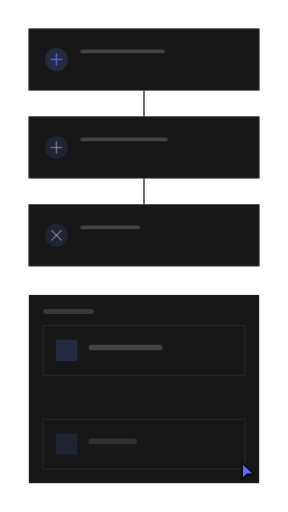
t = 0.00 s
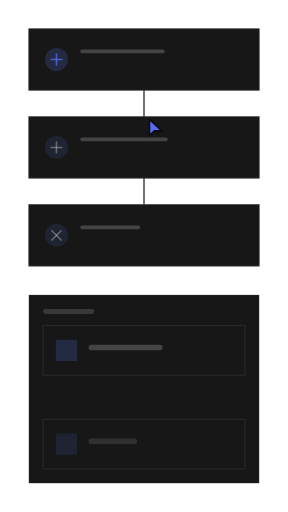
t = 1.36 s
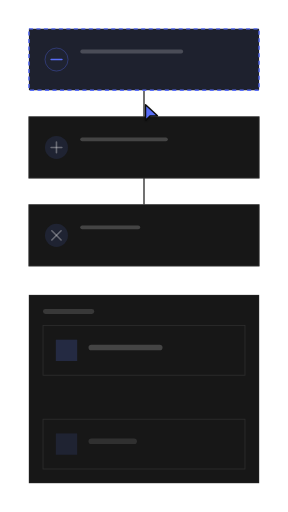
t = 2.71 s
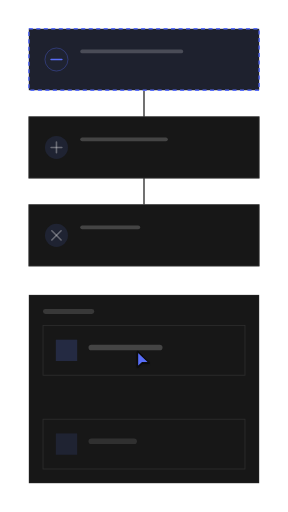
t = 4.16 s
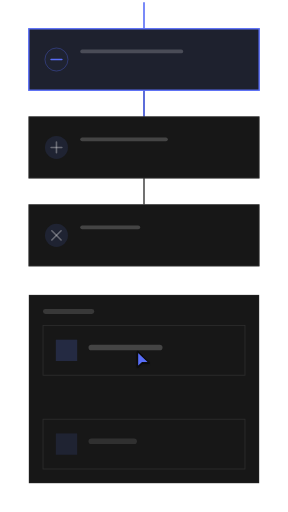
t = 5.44 s
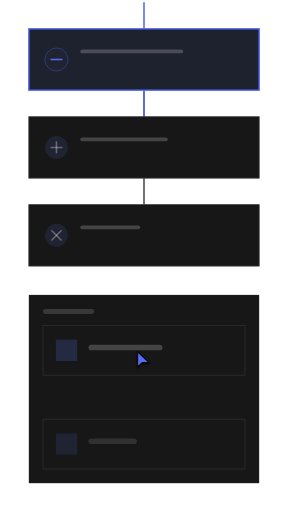
t = 5.84 s

The animated SVG that drew these frames (rendered in a browser with its animation timeline set to each time). Animation: 57 SMIL elements (animate=56,animateTransform=1); one cycle of 8.18 s, repeats indefinitely.

<?xml version="1.0" encoding="UTF-8"?>
<svg xmlns="http://www.w3.org/2000/svg" width="405" height="720" viewBox="0 0 1000 1778" role="img" aria-labelledby="title description">
  <title id="title">qa-segnatura-motion-set.insert-step — add-step</title>
  <desc id="description">Minimal flow product illustration generated from /Users/victor.toupar/Documents/dev/qa-segnatura.</desc>
  <style>
    :root {
      --accent: #586df7;
      --accent-1: #586df7;
      --accent-2: #586df7;
      --accent-3: #586df7;
      --accent-4: #586df7;
      --accent-soft: color-mix(in oklab, #586df7 12%, oklch(0.205 0 0));
      --background: oklch(0.145 0 0);
      --border: oklch(1 0 0 / 10%);
      --border-strong: color-mix(in oklab, oklch(0.985 0 0) 18%, oklch(0.205 0 0));
      --cursor-outline: oklch(0.145 0 0);
      --ink: oklch(0.985 0 0);
      --muted: oklch(0.269 0 0);
      --canvas: oklch(0.145 0 0);
      --radius: 0px;
      --surface: oklch(0.205 0 0);
      --tag-1: color-mix(in oklab, #586df7 22%, oklch(0.205 0 0));
      --tag-2: color-mix(in oklab, #586df7 14%, oklch(0.205 0 0));
      --tag-3: color-mix(in oklab, #586df7 14%, oklch(0.205 0 0));
      --tag-4: color-mix(in oklab, #586df7 14%, oklch(0.205 0 0));
      --line-hair: 2.4691; --line-base: 4.9383; --line-strong: 5.5556; --line-heavy: 7.4074; --cursor-scale: 2.1728;
    }
    @media (min-width: 0px) { :root { --line-hair: 4.6875; --line-base: 7.8125; --line-strong: 8.75; --line-heavy: 10.9375; --cursor-scale: 3.5; } }
    @media (min-width: 192px) { :root { --line-hair: 3.9063; --line-base: 6.5104; --line-strong: 7.2917; --line-heavy: 9.1146; --cursor-scale: 2.9167; } }
    @media (min-width: 230px) { :root { --line-hair: 3.2609; --line-base: 5.4348; --line-strong: 6.087; --line-heavy: 7.6087; --cursor-scale: 2.4348; } }
    @media (min-width: 276px) { :root { --line-hair: 2.7174; --line-base: 4.9383; --line-strong: 5.5556; --line-heavy: 7.4074; --cursor-scale: 2.1728; } }
    @media (min-width: 332px) { :root { --line-hair: 2.4691; --line-base: 4.9383; --line-strong: 5.5556; --line-heavy: 7.4074; --cursor-scale: 2.1728; } }
    @media (min-width: 398px) { :root { --line-hair: 2.4691; --line-base: 4.9383; --line-strong: 5.5556; --line-heavy: 7.4074; --cursor-scale: 2.1728; } }
    @media (min-width: 478px) { :root { --line-hair: 2.4691; --line-base: 4.7993; --line-strong: 5.2356; --line-heavy: 6.9808; --cursor-scale: 2.0942; } }
    @media (min-width: 573px) { :root { --line-hair: 2.1802; --line-base: 3.9971; --line-strong: 4.3605; --line-heavy: 5.814; --cursor-scale: 1.7442; } }
    @media (min-width: 688px) { :root { --line-hair: 1.816; --line-base: 3.3293; --line-strong: 3.632; --line-heavy: 4.8426; --cursor-scale: 1.4528; } }
    @media (min-width: 826px) { :root { --line-hair: 1.5136; --line-base: 2.775; --line-strong: 3.0272; --line-heavy: 4.0363; --cursor-scale: 1.2109; } }
    @media (min-width: 991px) { :root { --line-hair: 1.2616; --line-base: 2.3129; --line-strong: 2.5231; --line-heavy: 3.3642; --cursor-scale: 1.0093; } }
    @media (min-width: 1189px) { :root { --line-hair: 1.0512; --line-base: 1.9271; --line-strong: 2.1023; --line-heavy: 2.8031; --cursor-scale: 0.8409; } }
    @media (min-width: 1427px) { :root { --line-hair: 0.8762; --line-base: 1.6063; --line-strong: 1.7523; --line-heavy: 2.3364; --cursor-scale: 0.7009; } }
    @media (min-width: 1712px) { :root { --line-hair: 0.7303; --line-base: 1.3389; --line-strong: 1.4606; --line-heavy: 1.9474; --cursor-scale: 0.5842; } }
    @media (min-width: 2054px) { :root { --line-hair: 0.6085; --line-base: 1.1156; --line-strong: 1.217; --line-heavy: 1.6227; --cursor-scale: 0.4868; } }
    @media (min-width: 2465px) { :root { --line-hair: 0.5071; --line-base: 0.9297; --line-strong: 1.0142; --line-heavy: 1.3523; --cursor-scale: 0.4057; } }
    @media (min-width: 2958px) { :root { --line-hair: 0.4225; --line-base: 0.7746; --line-strong: 0.8451; --line-heavy: 1.1268; --cursor-scale: 0.338; } }
    @media (min-width: 3550px) { :root { --line-hair: 0.3521; --line-base: 0.6455; --line-strong: 0.7042; --line-heavy: 0.939; --cursor-scale: 0.2817; } }
    .ln-hair { stroke-width: var(--line-hair); } .ln-base { stroke-width: var(--line-base); } .ln-strong { stroke-width: var(--line-strong); } .ln-heavy { stroke-width: var(--line-heavy); }
    .ln-mark { stroke-width: 7; }
    .ln-cursor { stroke-width: 2.2; }
    .ln-cursor-ripple { stroke-width: 2; }
    .cursor-glyph { transform: scale(var(--cursor-scale)); }
    @media (max-width: 399.98px) { .lod-fine, .lod-texture { display: none; } }
    @media (prefers-reduced-motion: reduce) { svg { visibility: visible; } }
  </style>
  <defs><pattern id="dots" width="24" height="24" patternUnits="userSpaceOnUse"><circle cx="1.5" cy="1.5" r="1.25" fill="var(--border)" /></pattern><radialGradient id="glow" cx="50%" cy="38%" r="65%">
    <stop offset="0%" stop-color="var(--accent)" stop-opacity=".16" />
    <stop offset="45%" stop-color="var(--accent)" stop-opacity=".07" />
    <stop offset="100%" stop-color="var(--accent)" stop-opacity="0" />
  </radialGradient><filter id="cursor-shadow" x="-60%" y="-60%" width="220%" height="220%"><feDropShadow dx="0" dy="2" stdDeviation="2" flood-color="#000" flood-opacity=".28" /></filter></defs>

    <metadata id="skeleton-layout">{"format":"9:16","regions":{"list":{"height":498.44444444444457,"width":701.2345679012345,"x":149.3827160493827,"y":1130.1728395061727},"picker":{"height":654,"width":800,"x":100,"y":1024},"steps":{"height":824,"width":800,"x":100,"y":100}}}</metadata>
    <rect width="1000" height="1778" fill="url(#dots)" opacity=".62" class="lod-texture" />
    <g id="flow">
    <line x1="500" x2="500" y1="313.33" y2="710.67" class="ln-base" stroke="var(--border-strong)"></line>
    <line opacity="0" x1="500" x2="500" y1="8" y2="100" class="ln-strong" stroke="var(--accent)"><animate attributeName="opacity" values="0;0;1;1;0;0" keyTimes="0;.593;.644;.839;.881;1" calcMode="spline" keySplines=".16 1 .3 1;.22 .8 .2 1;.22 .8 .2 1;.22 .8 .2 1;.22 .8 .2 1" dur="8.18s" repeatCount="indefinite" /></line>
    <line opacity="0" x1="500" x2="500" y1="313.33" y2="405.33" class="ln-strong" stroke="var(--accent)"><animate attributeName="opacity" values="0;0;1;1;0;0" keyTimes="0;.619;.678;.839;.881;1" calcMode="spline" keySplines=".16 1 .3 1;.22 .8 .2 1;.22 .8 .2 1;.22 .8 .2 1;.22 .8 .2 1" dur="8.18s" repeatCount="indefinite" /></line>
    <g id="step-0"><animate attributeName="opacity" values="1;1;0;0;1;1" keyTimes="0;.246;.339;.881;.966;1" calcMode="spline" keySplines=".16 1 .3 1;.22 .8 .2 1;.22 .8 .2 1;.22 .8 .2 1;.22 .8 .2 1" dur="8.18s" repeatCount="indefinite" />
      <rect height="213.33" width="800" x="100" y="100" rx="0" data-fill="steps" class="ln-hair" fill="var(--surface)" stroke="var(--border-strong)"><animate attributeName="y" values="100;100;-205.33;-205.33;100;100" keyTimes="0;.246;.339;.881;.966;1" calcMode="spline" keySplines=".16 1 .3 1;.22 .8 .2 1;.22 .8 .2 1;.22 .8 .2 1;.22 .8 .2 1" dur="8.18s" repeatCount="indefinite" /></rect>
      <circle cx="196" cy="206.67" r="40" fill="var(--tag-1)"><animate attributeName="cy" values="206.67;206.67;-98.67;-98.67;206.67;206.67" keyTimes="0;.246;.339;.881;.966;1" calcMode="spline" keySplines=".16 1 .3 1;.22 .8 .2 1;.22 .8 .2 1;.22 .8 .2 1;.22 .8 .2 1" dur="8.18s" repeatCount="indefinite" /></circle><line x1="177.33" x2="214.67" y1="206.67" y2="206.67" class="ln-strong" stroke="var(--accent-2)" opacity="0.76" stroke-linecap="round"><animate attributeName="y1" values="206.67;206.67;-98.67;-98.67;206.67;206.67" keyTimes="0;.246;.339;.881;.966;1" calcMode="spline" keySplines=".16 1 .3 1;.22 .8 .2 1;.22 .8 .2 1;.22 .8 .2 1;.22 .8 .2 1" dur="8.18s" repeatCount="indefinite" /><animate attributeName="y2" values="206.67;206.67;-98.67;-98.67;206.67;206.67" keyTimes="0;.246;.339;.881;.966;1" calcMode="spline" keySplines=".16 1 .3 1;.22 .8 .2 1;.22 .8 .2 1;.22 .8 .2 1;.22 .8 .2 1" dur="8.18s" repeatCount="indefinite" /></line><line x1="196" x2="196" y1="188" y2="225.33" class="ln-strong" stroke="var(--accent-2)" opacity="0.76" stroke-linecap="round"><animate attributeName="y1" values="188;188;-117.33;-117.33;188;188" keyTimes="0;.246;.339;.881;.966;1" calcMode="spline" keySplines=".16 1 .3 1;.22 .8 .2 1;.22 .8 .2 1;.22 .8 .2 1;.22 .8 .2 1" dur="8.18s" repeatCount="indefinite" /><animate attributeName="y2" values="225.33;225.33;-80;-80;225.33;225.33" keyTimes="0;.246;.339;.881;.966;1" calcMode="spline" keySplines=".16 1 .3 1;.22 .8 .2 1;.22 .8 .2 1;.22 .8 .2 1;.22 .8 .2 1" dur="8.18s" repeatCount="indefinite" /></line><rect height="13.33" rx="6.67" width="293.33" x="278.67" y="172" fill="var(--ink)" opacity="0.2"><animate attributeName="y" values="172;172;-133.33;-133.33;172;172" keyTimes="0;.246;.339;.881;.966;1" calcMode="spline" keySplines=".16 1 .3 1;.22 .8 .2 1;.22 .8 .2 1;.22 .8 .2 1;.22 .8 .2 1" dur="8.18s" repeatCount="indefinite" /></rect><rect height="13.33" rx="6.67" width="421.33" x="278.67" y="209.33" class="lod-fine" fill="var(--ink)" opacity="0.1"><animate attributeName="y" values="209.33;209.33;-96;-96;209.33;209.33" keyTimes="0;.246;.339;.881;.966;1" calcMode="spline" keySplines=".16 1 .3 1;.22 .8 .2 1;.22 .8 .2 1;.22 .8 .2 1;.22 .8 .2 1" dur="8.18s" repeatCount="indefinite" /></rect>
    </g><g id="step-1">
      <rect height="213.33" width="800" x="100" y="405.33" rx="0" data-fill="steps" class="ln-hair" fill="var(--surface)" stroke="var(--border-strong)"></rect>
      <circle cx="196" cy="512" r="40" fill="var(--tag-2)"></circle><line x1="177.33" x2="214.67" y1="512" y2="512" class="ln-strong" stroke="var(--ink)" opacity="0.32" stroke-linecap="round"></line><line x1="196" x2="196" y1="493.33" y2="530.67" class="ln-strong" stroke="var(--ink)" opacity="0.32" stroke-linecap="round"></line><rect height="13.33" rx="6.67" width="304" x="278.67" y="477.33" fill="var(--ink)" opacity="0.2"></rect><rect height="13.33" rx="6.67" width="213.33" x="278.67" y="514.67" class="lod-fine" fill="var(--ink)" opacity="0.1"></rect>
    </g><g id="step-2">
      <rect height="213.33" width="800" x="100" y="710.67" rx="0" data-fill="steps" class="ln-hair" fill="var(--surface)" stroke="var(--border-strong)"></rect>
      <circle cx="196" cy="817.33" r="40" fill="var(--tag-3)"></circle><line x1="179.95" x2="212.05" y1="801.28" y2="833.39" class="ln-strong" stroke="var(--ink)" opacity="0.32" stroke-linecap="round"></line><line x1="212.05" x2="179.95" y1="801.28" y2="833.39" class="ln-strong" stroke="var(--ink)" opacity="0.32" stroke-linecap="round"></line><rect height="13.33" rx="6.67" width="208" x="278.67" y="782.67" fill="var(--ink)" opacity="0.2"></rect><rect height="13.33" rx="6.67" width="336" x="278.67" y="820" class="lod-fine" fill="var(--ink)" opacity="0.1"></rect>
    </g>
    <g id="inserted-step" opacity="0"><animate attributeName="opacity" values="0;0;1;1;0;0" keyTimes="0;.246;.263;.941;.966;1" calcMode="spline" keySplines=".16 1 .3 1;.16 1 .3 1;.22 .8 .2 1;.22 .8 .2 1;.22 .8 .2 1" dur="8.18s" repeatCount="indefinite" />
    <rect height="82.8" width="82.8" x="458.6" y="317.93" opacity="1" rx="41.4" data-fill="steps" class="ln-base" fill="var(--accent-soft)" stroke="var(--accent)" stroke-dasharray="14 12"><animate attributeName="height" values="82.8;82.8;213.33;213.33;82.8;82.8" keyTimes="0;.246;.339;.881;.966;1" calcMode="spline" keySplines=".16 1 .3 1;.22 .8 .2 1;.22 .8 .2 1;.22 .8 .2 1;.22 .8 .2 1" dur="8.18s" repeatCount="indefinite" /><animate attributeName="width" values="82.8;82.8;800;800;82.8;82.8" keyTimes="0;.246;.339;.881;.966;1" calcMode="spline" keySplines=".16 1 .3 1;.22 .8 .2 1;.22 .8 .2 1;.22 .8 .2 1;.22 .8 .2 1" dur="8.18s" repeatCount="indefinite" /><animate attributeName="x" values="458.6;458.6;100;100;458.6;458.6" keyTimes="0;.246;.339;.881;.966;1" calcMode="spline" keySplines=".16 1 .3 1;.22 .8 .2 1;.22 .8 .2 1;.22 .8 .2 1;.22 .8 .2 1" dur="8.18s" repeatCount="indefinite" /><animate attributeName="y" values="317.93;317.93;100;100;317.93;317.93" keyTimes="0;.246;.339;.881;.966;1" calcMode="spline" keySplines=".16 1 .3 1;.22 .8 .2 1;.22 .8 .2 1;.22 .8 .2 1;.22 .8 .2 1" dur="8.18s" repeatCount="indefinite" /><animate attributeName="opacity" values="1;1;0;0;1;1" keyTimes="0;.534;.593;.839;.881;1" calcMode="spline" keySplines=".16 1 .3 1;.16 1 .3 1;.22 .8 .2 1;.22 .8 .2 1;.22 .8 .2 1" dur="8.18s" repeatCount="indefinite" /><animate attributeName="rx" values="41.4;41.4;0;0;41.4;41.4" keyTimes="0;.246;.339;.881;.966;1" calcMode="spline" keySplines=".16 1 .3 1;.22 .8 .2 1;.22 .8 .2 1;.22 .8 .2 1;.22 .8 .2 1" dur="8.18s" repeatCount="indefinite" /></rect>
    <rect height="82.8" width="82.8" x="458.6" y="317.93" opacity="0" rx="41.4" data-fill="steps" class="ln-base" fill="var(--accent-soft)" stroke="var(--accent)"><animate attributeName="height" values="82.8;82.8;213.33;213.33;82.8;82.8" keyTimes="0;.246;.339;.881;.966;1" calcMode="spline" keySplines=".16 1 .3 1;.22 .8 .2 1;.22 .8 .2 1;.22 .8 .2 1;.22 .8 .2 1" dur="8.18s" repeatCount="indefinite" /><animate attributeName="width" values="82.8;82.8;800;800;82.8;82.8" keyTimes="0;.246;.339;.881;.966;1" calcMode="spline" keySplines=".16 1 .3 1;.22 .8 .2 1;.22 .8 .2 1;.22 .8 .2 1;.22 .8 .2 1" dur="8.18s" repeatCount="indefinite" /><animate attributeName="x" values="458.6;458.6;100;100;458.6;458.6" keyTimes="0;.246;.339;.881;.966;1" calcMode="spline" keySplines=".16 1 .3 1;.22 .8 .2 1;.22 .8 .2 1;.22 .8 .2 1;.22 .8 .2 1" dur="8.18s" repeatCount="indefinite" /><animate attributeName="y" values="317.93;317.93;100;100;317.93;317.93" keyTimes="0;.246;.339;.881;.966;1" calcMode="spline" keySplines=".16 1 .3 1;.22 .8 .2 1;.22 .8 .2 1;.22 .8 .2 1;.22 .8 .2 1" dur="8.18s" repeatCount="indefinite" /><animate attributeName="opacity" values="0;0;1;1;0;0" keyTimes="0;.534;.593;.839;.881;1" calcMode="spline" keySplines=".16 1 .3 1;.16 1 .3 1;.22 .8 .2 1;.22 .8 .2 1;.22 .8 .2 1" dur="8.18s" repeatCount="indefinite" /><animate attributeName="rx" values="41.4;41.4;0;0;41.4;41.4" keyTimes="0;.246;.339;.881;.966;1" calcMode="spline" keySplines=".16 1 .3 1;.22 .8 .2 1;.22 .8 .2 1;.22 .8 .2 1;.22 .8 .2 1" dur="8.18s" repeatCount="indefinite" /></rect>
    <circle cx="468.54" cy="359.33" r="4.14" fill="var(--tag-2)" class="ln-hair" stroke="var(--accent)" stroke-opacity=".42"><animate attributeName="cx" values="468.54;468.54;196;196;468.54;468.54" keyTimes="0;.246;.339;.881;.966;1" calcMode="spline" keySplines=".16 1 .3 1;.22 .8 .2 1;.22 .8 .2 1;.22 .8 .2 1;.22 .8 .2 1" dur="8.18s" repeatCount="indefinite" /><animate attributeName="cy" values="359.33;359.33;206.67;206.67;359.33;359.33" keyTimes="0;.246;.339;.881;.966;1" calcMode="spline" keySplines=".16 1 .3 1;.22 .8 .2 1;.22 .8 .2 1;.22 .8 .2 1;.22 .8 .2 1" dur="8.18s" repeatCount="indefinite" /><animate attributeName="r" values="4.14;4.14;40;40;4.14;4.14" keyTimes="0;.246;.339;.881;.966;1" calcMode="spline" keySplines=".16 1 .3 1;.22 .8 .2 1;.22 .8 .2 1;.22 .8 .2 1;.22 .8 .2 1" dur="8.18s" repeatCount="indefinite" /></circle><line x1="466.6" x2="470.47" y1="359.33" y2="359.33" class="ln-strong" stroke="var(--accent)" opacity="1" stroke-linecap="round"><animate attributeName="x1" values="466.6;466.6;177.33;177.33;466.6;466.6" keyTimes="0;.246;.339;.881;.966;1" calcMode="spline" keySplines=".16 1 .3 1;.22 .8 .2 1;.22 .8 .2 1;.22 .8 .2 1;.22 .8 .2 1" dur="8.18s" repeatCount="indefinite" /><animate attributeName="x2" values="470.47;470.47;214.67;214.67;470.47;470.47" keyTimes="0;.246;.339;.881;.966;1" calcMode="spline" keySplines=".16 1 .3 1;.22 .8 .2 1;.22 .8 .2 1;.22 .8 .2 1;.22 .8 .2 1" dur="8.18s" repeatCount="indefinite" /><animate attributeName="y1" values="359.33;359.33;206.67;206.67;359.33;359.33" keyTimes="0;.246;.339;.881;.966;1" calcMode="spline" keySplines=".16 1 .3 1;.22 .8 .2 1;.22 .8 .2 1;.22 .8 .2 1;.22 .8 .2 1" dur="8.18s" repeatCount="indefinite" /><animate attributeName="y2" values="359.33;359.33;206.67;206.67;359.33;359.33" keyTimes="0;.246;.339;.881;.966;1" calcMode="spline" keySplines=".16 1 .3 1;.22 .8 .2 1;.22 .8 .2 1;.22 .8 .2 1;.22 .8 .2 1" dur="8.18s" repeatCount="indefinite" /></line><rect height="1.38" rx=".69" width="36.98" x="477.09" y="355.75" fill="var(--ink)" opacity="0.2"><animate attributeName="height" values="1.38;1.38;13.33;13.33;1.38;1.38" keyTimes="0;.246;.339;.881;.966;1" calcMode="spline" keySplines=".16 1 .3 1;.22 .8 .2 1;.22 .8 .2 1;.22 .8 .2 1;.22 .8 .2 1" dur="8.18s" repeatCount="indefinite" /><animate attributeName="rx" values=".69;.69;6.67;6.67;.69;.69" keyTimes="0;.246;.339;.881;.966;1" calcMode="spline" keySplines=".16 1 .3 1;.22 .8 .2 1;.22 .8 .2 1;.22 .8 .2 1;.22 .8 .2 1" dur="8.18s" repeatCount="indefinite" /><animate attributeName="width" values="36.98;36.98;357.33;357.33;36.98;36.98" keyTimes="0;.246;.339;.881;.966;1" calcMode="spline" keySplines=".16 1 .3 1;.22 .8 .2 1;.22 .8 .2 1;.22 .8 .2 1;.22 .8 .2 1" dur="8.18s" repeatCount="indefinite" /><animate attributeName="x" values="477.09;477.09;278.67;278.67;477.09;477.09" keyTimes="0;.246;.339;.881;.966;1" calcMode="spline" keySplines=".16 1 .3 1;.22 .8 .2 1;.22 .8 .2 1;.22 .8 .2 1;.22 .8 .2 1" dur="8.18s" repeatCount="indefinite" /><animate attributeName="y" values="355.75;355.75;172;172;355.75;355.75" keyTimes="0;.246;.339;.881;.966;1" calcMode="spline" keySplines=".16 1 .3 1;.22 .8 .2 1;.22 .8 .2 1;.22 .8 .2 1;.22 .8 .2 1" dur="8.18s" repeatCount="indefinite" /></rect><rect height="1.38" rx=".69" width="23.74" x="477.09" y="359.61" class="lod-fine" fill="var(--ink)" opacity="0.1"><animate attributeName="height" values="1.38;1.38;13.33;13.33;1.38;1.38" keyTimes="0;.246;.339;.881;.966;1" calcMode="spline" keySplines=".16 1 .3 1;.22 .8 .2 1;.22 .8 .2 1;.22 .8 .2 1;.22 .8 .2 1" dur="8.18s" repeatCount="indefinite" /><animate attributeName="rx" values=".69;.69;6.67;6.67;.69;.69" keyTimes="0;.246;.339;.881;.966;1" calcMode="spline" keySplines=".16 1 .3 1;.22 .8 .2 1;.22 .8 .2 1;.22 .8 .2 1;.22 .8 .2 1" dur="8.18s" repeatCount="indefinite" /><animate attributeName="width" values="23.74;23.74;229.33;229.33;23.74;23.74" keyTimes="0;.246;.339;.881;.966;1" calcMode="spline" keySplines=".16 1 .3 1;.22 .8 .2 1;.22 .8 .2 1;.22 .8 .2 1;.22 .8 .2 1" dur="8.18s" repeatCount="indefinite" /><animate attributeName="x" values="477.09;477.09;278.67;278.67;477.09;477.09" keyTimes="0;.246;.339;.881;.966;1" calcMode="spline" keySplines=".16 1 .3 1;.22 .8 .2 1;.22 .8 .2 1;.22 .8 .2 1;.22 .8 .2 1" dur="8.18s" repeatCount="indefinite" /><animate attributeName="y" values="359.61;359.61;209.33;209.33;359.61;359.61" keyTimes="0;.246;.339;.881;.966;1" calcMode="spline" keySplines=".16 1 .3 1;.22 .8 .2 1;.22 .8 .2 1;.22 .8 .2 1;.22 .8 .2 1" dur="8.18s" repeatCount="indefinite" /></rect>
  </g>
    </g>
    <g id="add-step" opacity="0"><animate attributeName="opacity" values="0;0;1;1;0;0" keyTimes="0;.186;.22;.246;.263;1" calcMode="spline" keySplines=".22 .8 .2 1;.22 .8 .2 1;.16 1 .3 1;.16 1 .3 1;.22 .8 .2 1" dur="8.18s" repeatCount="indefinite" />
    <circle r="41.4" cx="500" cy="359.33" class="ln-hair" fill="var(--surface)" stroke="var(--accent)"><animate attributeName="r" values="41.4;41.4;36.43;41.4;41.4" keyTimes="0;.237;.246;.263;1" calcMode="spline" keySplines=".22 .8 .2 1;.16 1 .3 1;.16 1 .3 1;.22 .8 .2 1" dur="8.18s" repeatCount="indefinite" /></circle>
    <line x1="483.03" x2="516.97" y1="359.33" y2="359.33" class="ln-strong" stroke="var(--accent)" stroke-linecap="round"><animate attributeName="x1" values="483.03;483.03;485.06;483.03;483.03" keyTimes="0;.237;.246;.263;1" calcMode="spline" keySplines=".22 .8 .2 1;.16 1 .3 1;.16 1 .3 1;.22 .8 .2 1" dur="8.18s" repeatCount="indefinite" /><animate attributeName="x2" values="516.97;516.97;514.94;516.97;516.97" keyTimes="0;.237;.246;.263;1" calcMode="spline" keySplines=".22 .8 .2 1;.16 1 .3 1;.16 1 .3 1;.22 .8 .2 1" dur="8.18s" repeatCount="indefinite" /></line><line x1="500" x2="500" y1="342.36" y2="376.31" class="ln-strong" stroke="var(--accent)" stroke-linecap="round"><animate attributeName="y1" values="342.36;342.36;344.4;342.36;342.36" keyTimes="0;.237;.246;.263;1" calcMode="spline" keySplines=".22 .8 .2 1;.16 1 .3 1;.16 1 .3 1;.22 .8 .2 1" dur="8.18s" repeatCount="indefinite" /><animate attributeName="y2" values="376.31;376.31;374.27;376.31;376.31" keyTimes="0;.237;.246;.263;1" calcMode="spline" keySplines=".22 .8 .2 1;.16 1 .3 1;.16 1 .3 1;.22 .8 .2 1" dur="8.18s" repeatCount="indefinite" /></line>
  </g>
    <g id="step-picker">
    <rect height="654" width="800" x="100" y="1024" rx="0" data-fill="picker" class="ln-hair" fill="var(--surface)" stroke="var(--border)"></rect>
    <rect height="17.28" width="177.78" x="149.38" y="1073.38" rx="8.64" fill="var(--ink)" opacity=".14"></rect>
    <rect height="17.28" width="103.7" x="346.91" y="1073.38" rx="8.64" class="lod-fine" fill="var(--ink)" opacity=".07"></rect>
    <g id="picked-option">
      <rect height="172.84" width="701.23" x="149.38" y="1130.17" rx="0" data-fill="list" class="ln-hair" fill="var(--surface)" stroke="var(--border)"></rect>
      <rect height="172.84" width="701.23" x="149.38" y="1130.17" opacity="0" rx="0" class="ln-base" fill="var(--accent-soft)" stroke="var(--accent)"><animate attributeName="opacity" values="0;0;.42;0;0" keyTimes="0;.508;.534;.644;1" calcMode="spline" keySplines=".22 .8 .2 1;.16 1 .3 1;.22 .8 .2 1;.22 .8 .2 1" dur="8.18s" repeatCount="indefinite" /></rect>
      <rect height="74.07" width="74.07" x="193.83" y="1179.56" rx="0" fill="var(--tag-1)"><animate attributeName="height" values="74.07;74.07;65.19;74.07;74.07" keyTimes="0;.525;.534;.551;1" calcMode="spline" keySplines=".16 1 .3 1;.16 1 .3 1;.16 1 .3 1;.22 .8 .2 1" dur="8.18s" repeatCount="indefinite" /><animate attributeName="width" values="74.07;74.07;65.19;74.07;74.07" keyTimes="0;.525;.534;.551;1" calcMode="spline" keySplines=".16 1 .3 1;.16 1 .3 1;.16 1 .3 1;.22 .8 .2 1" dur="8.18s" repeatCount="indefinite" /><animate attributeName="x" values="193.83;193.83;198.27;193.83;193.83" keyTimes="0;.525;.534;.551;1" calcMode="spline" keySplines=".16 1 .3 1;.16 1 .3 1;.16 1 .3 1;.22 .8 .2 1" dur="8.18s" repeatCount="indefinite" /><animate attributeName="y" values="1179.56;1179.56;1184;1179.56;1179.56" keyTimes="0;.525;.534;.551;1" calcMode="spline" keySplines=".16 1 .3 1;.16 1 .3 1;.16 1 .3 1;.22 .8 .2 1" dur="8.18s" repeatCount="indefinite" /></rect>
      <rect height="19.75" width="256.79" x="307.41" y="1196.84" rx="9.88" fill="var(--ink)" opacity=".2"></rect>
    </g><g>
      <rect height="172.84" width="701.23" x="149.38" y="1455.78" rx="0" data-fill="list" class="ln-hair" fill="var(--surface)" stroke="var(--border)"></rect>

      <rect height="74.07" width="74.07" x="193.83" y="1505.16" rx="0" fill="var(--tag-2)"></rect>
      <rect height="19.75" width="167.9" x="307.41" y="1522.44" rx="9.88" fill="var(--ink)" opacity=".11"></rect>
    </g>
  </g>

    <g id="cursor">
      <g class="cursor-glyph">
        <circle cx="0" cy="0" r="7" fill="none" stroke="var(--accent)" class="ln-cursor-ripple" opacity="0">
    <animate attributeName="r" values="7;7;24;29;7" keyTimes="0;.221;.264;.331;1" dur="8.18s" repeatCount="indefinite" />
    <animate attributeName="opacity" values="0;0;.62;0;0" keyTimes="0;.221;.264;.331;1" dur="8.18s" repeatCount="indefinite" />
  </circle><circle cx="0" cy="0" r="7" fill="none" stroke="var(--accent)" class="ln-cursor-ripple" opacity="0">
    <animate attributeName="r" values="7;7;24;29;7" keyTimes="0;.509;.552;.619;1" dur="8.18s" repeatCount="indefinite" />
    <animate attributeName="opacity" values="0;0;.62;0;0" keyTimes="0;.509;.552;.619;1" dur="8.18s" repeatCount="indefinite" />
  </circle>
        <path d="M2.5 2 V27 L10 19.8 H21.5 Z" fill="var(--accent)" stroke="var(--cursor-outline)" class="ln-cursor" stroke-linejoin="round" filter="url(#cursor-shadow)" />
      </g>
      <animateTransform attributeName="transform" type="translate" values="835.8 1603.93;835.8 1603.93;500 359.33;500 359.33;471.95 1216.59;471.95 1216.59;835.8 1603.93;835.8 1603.93" keyTimes="0;.085;.186;.441;.508;.754;.839;1" calcMode="spline" keySplines=".65 0 .35 1;.65 0 .35 1;.65 0 .35 1;.65 0 .35 1;.65 0 .35 1;.65 0 .35 1;.65 0 .35 1" dur="8.18s" repeatCount="indefinite" />
    </g>
</svg>
